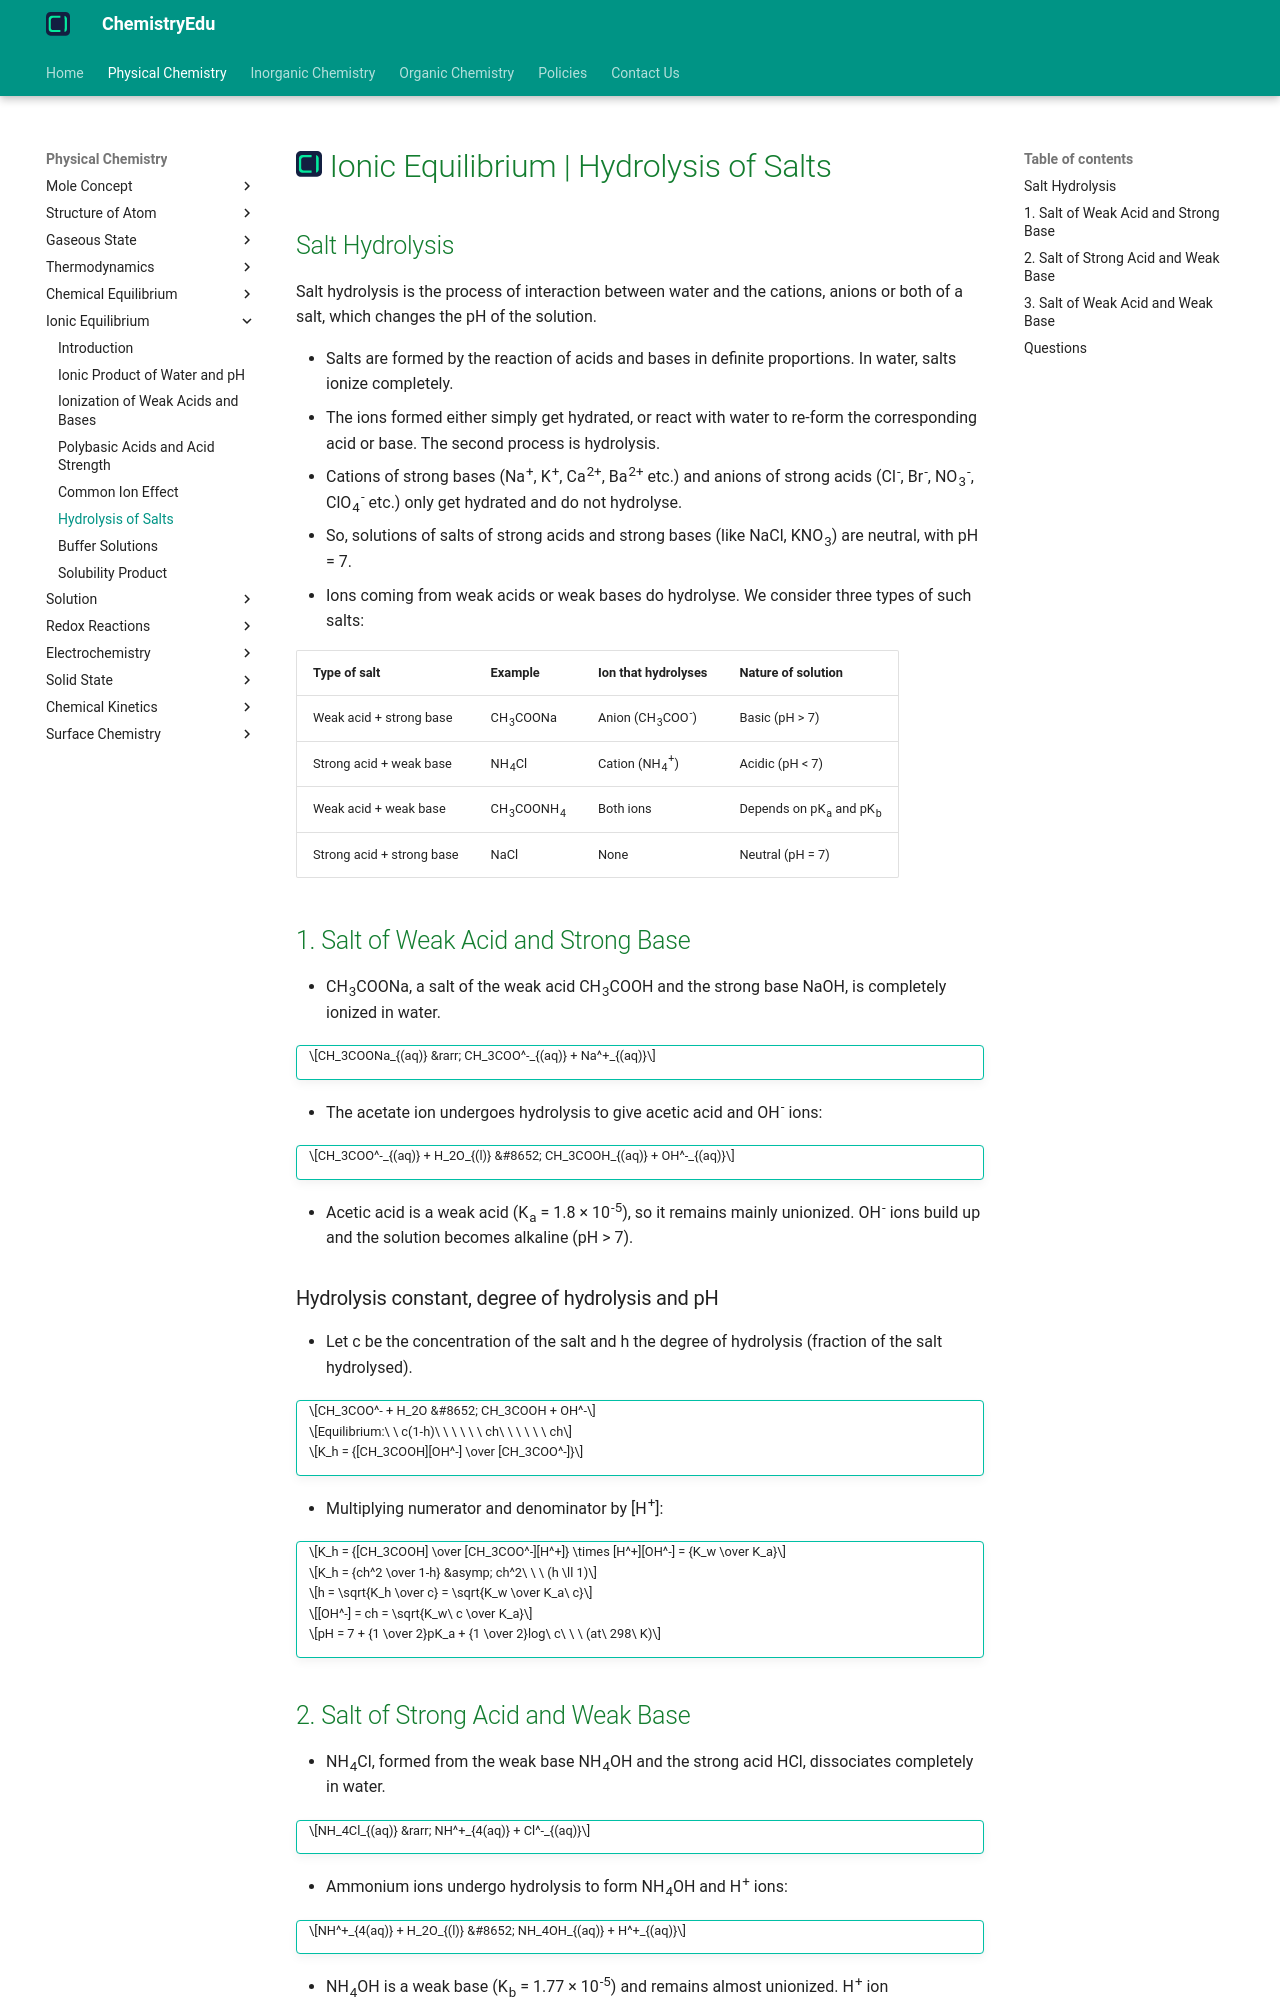

repository: KingChampion36/chemistryedu · page: physical-chemistry/ionic-equilibrium/hydrolysis-of-salts/index.html · generator: mkdocs

---
title: Ionic Equilibrium | Hydrolysis of Salts
description: Salt hydrolysis is the process of interaction between water and the cations, anions or both of a salt, which changes the pH of the solution.
---

# [![ChemistryEdu Logo](../../images/favicon.svg){ align=left, width=3.8% }](../../index.md)  Ionic Equilibrium | Hydrolysis of Salts

## Salt Hydrolysis

Salt hydrolysis is the process of interaction between water and the cations, anions or both of a salt, which changes the pH of the solution.

* Salts are formed by the reaction of acids and bases in definite proportions. In water, salts ionize completely.
* The ions formed either simply get hydrated, or react with water to re-form the corresponding acid or base. The second process is hydrolysis.
* Cations of strong bases (Na<sup>+</sup>, K<sup>+</sup>, Ca<sup>2+</sup>, Ba<sup>2+</sup> etc.) and anions of strong acids (Cl<sup>-</sup>, Br<sup>-</sup>, NO<sub>3</sub><sup>-</sup>, ClO<sub>4</sub><sup>-</sup> etc.) only get hydrated and do not hydrolyse.
* So, solutions of salts of strong acids and strong bases (like NaCl, KNO<sub>3</sub>) are neutral, with pH = 7.
* Ions coming from weak acids or weak bases do hydrolyse. We consider three types of such salts:

Type of salt                     | Example                          | Ion that hydrolyses                          | Nature of solution
---------------------------------|----------------------------------|----------------------------------------------|-------------------
Weak acid + strong base          | CH<sub>3</sub>COONa              | Anion (CH<sub>3</sub>COO<sup>-</sup>)        | Basic (pH > 7)
Strong acid + weak base          | NH<sub>4</sub>Cl                 | Cation (NH<sub>4</sub><sup>+</sup>)          | Acidic (pH < 7)
Weak acid + weak base            | CH<sub>3</sub>COONH<sub>4</sub>  | Both ions                                    | Depends on pK<sub>a</sub> and pK<sub>b</sub>
Strong acid + strong base        | NaCl                             | None                                         | Neutral (pH = 7)

## 1. Salt of Weak Acid and Strong Base

* CH<sub>3</sub>COONa, a salt of the weak acid CH<sub>3</sub>COOH and the strong base NaOH, is completely ionized in water.

!!! tip ""

    $$CH_3COONa_{(aq)} &rarr; CH_3COO^-_{(aq)} + Na^+_{(aq)}$$

* The acetate ion undergoes hydrolysis to give acetic acid and OH<sup>-</sup> ions:

!!! tip ""

    $$CH_3COO^-_{(aq)} + H_2O_{(l)} &#8652; CH_3COOH_{(aq)} + OH^-_{(aq)}$$

* Acetic acid is a weak acid (K<sub>a</sub> = 1.8 &times; 10<sup>-5</sup>), so it remains mainly unionized. OH<sup>-</sup> ions build up and the solution becomes alkaline (pH > 7).

### Hydrolysis constant, degree of hydrolysis and pH

* Let c be the concentration of the salt and h the degree of hydrolysis (fraction of the salt hydrolysed).

!!! tip ""

    $$CH_3COO^- + H_2O &#8652; CH_3COOH + OH^-$$

    $$Equilibrium:\ \ c(1-h)\ \ \ \ \ \ ch\ \ \ \ \ \ ch$$

    $$K_h = {[CH_3COOH][OH^-] \over [CH_3COO^-]}$$

* Multiplying numerator and denominator by [H<sup>+</sup>]:

!!! tip ""

    $$K_h = {[CH_3COOH] \over [CH_3COO^-][H^+]} \times [H^+][OH^-] = {K_w \over K_a}$$

    $$K_h = {ch^2 \over 1-h} &asymp; ch^2\ \ \ (h \ll 1)$$

    $$h = \sqrt{K_h \over c} = \sqrt{K_w \over K_a\ c}$$

    $$[OH^-] = ch = \sqrt{K_w\ c \over K_a}$$

    $$pH = 7 + {1 \over 2}pK_a + {1 \over 2}log\ c\ \ \ (at\ 298\ K)$$

## 2. Salt of Strong Acid and Weak Base

* NH<sub>4</sub>Cl, formed from the weak base NH<sub>4</sub>OH and the strong acid HCl, dissociates completely in water.

!!! tip ""

    $$NH_4Cl_{(aq)} &rarr; NH^+_{4(aq)} + Cl^-_{(aq)}$$

* Ammonium ions undergo hydrolysis to form NH<sub>4</sub>OH and H<sup>+</sup> ions:

!!! tip ""

    $$NH^+_{4(aq)} + H_2O_{(l)} &#8652; NH_4OH_{(aq)} + H^+_{(aq)}$$

* NH<sub>4</sub>OH is a weak base (K<sub>b</sub> = 1.77 &times; 10<sup>-5</sup>) and remains almost unionized. H<sup>+</sup> ion concentration increases, so the solution is acidic and its pH is less than 7.
